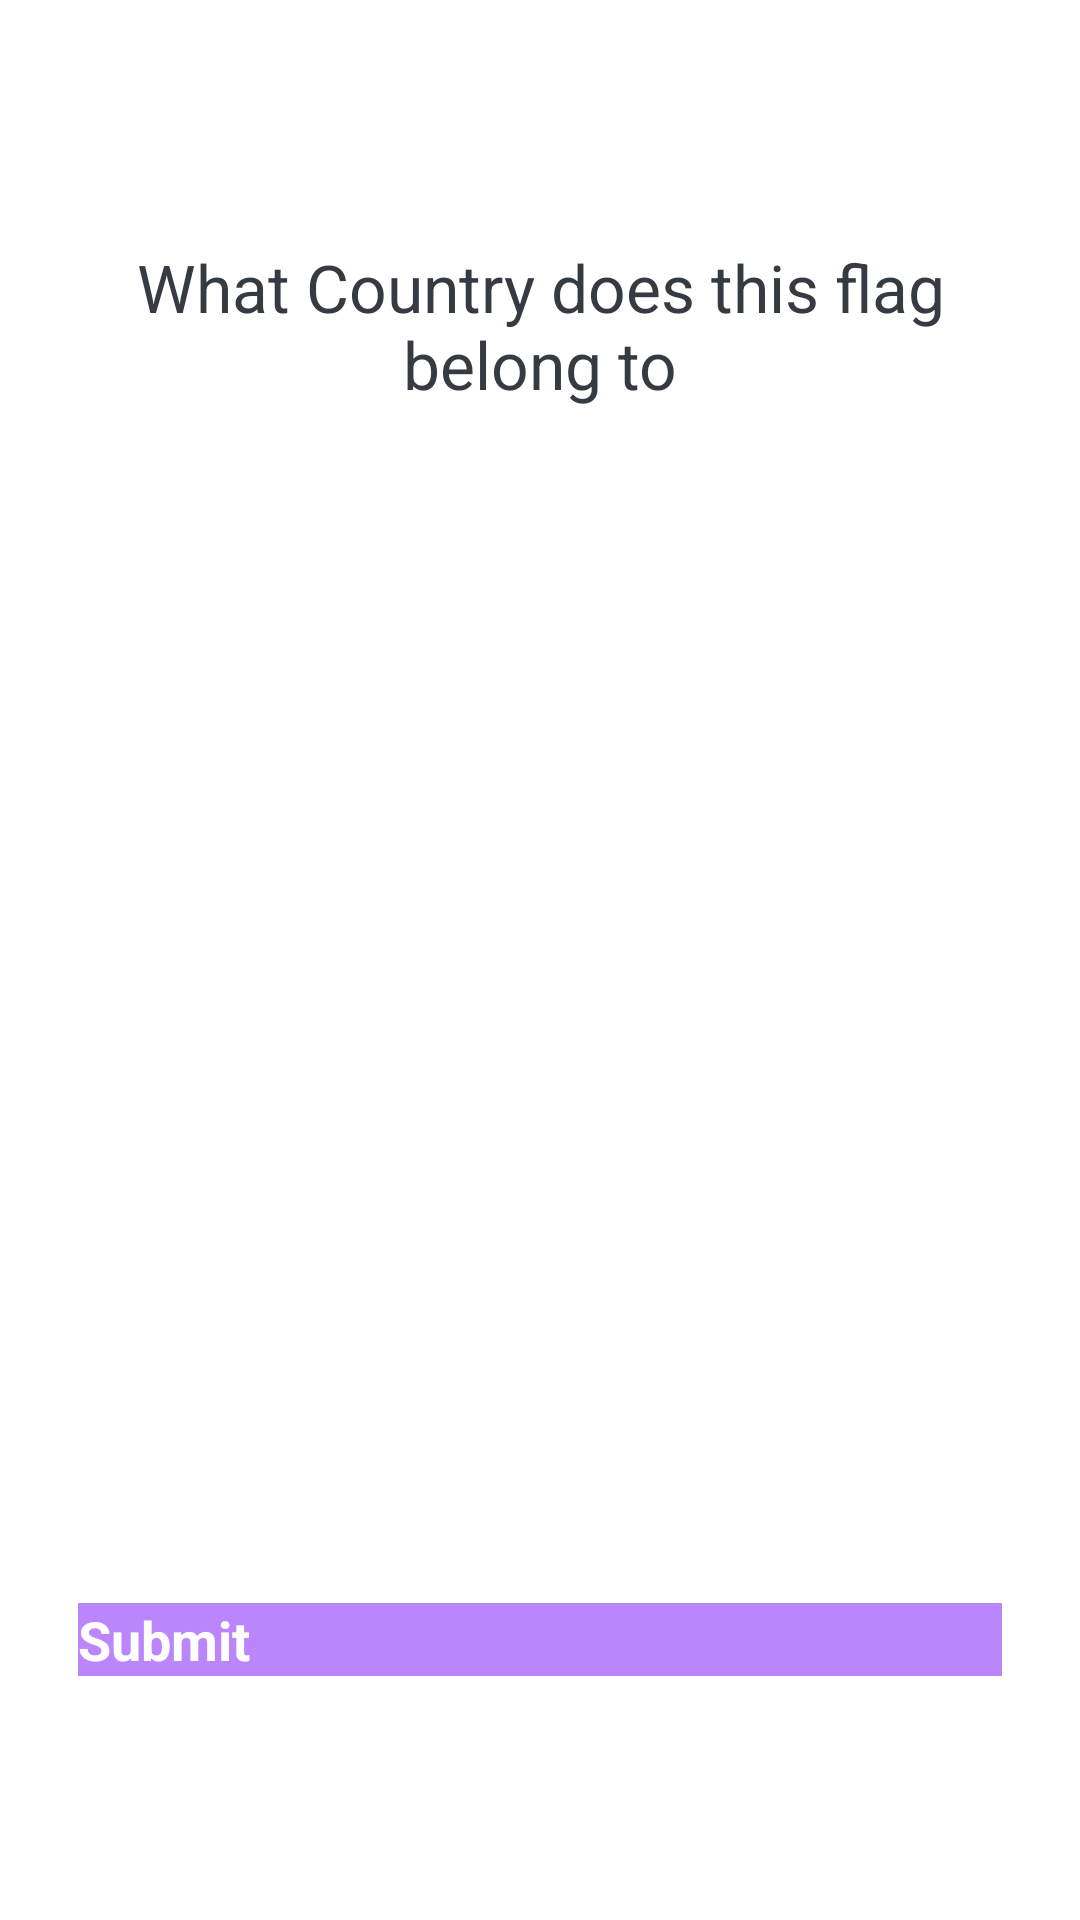

Write the Android layout XML for this screen, with the resource values it uses.
<!-- AndroidManifest.xml: application theme Theme.CodeQuiz -->
<!-- res/layout/activity_questions.xml -->
<?xml version="1.0" encoding="utf-8"?>
<ScrollView xmlns:android="http://schemas.android.com/apk/res/android"
    xmlns:app="http://schemas.android.com/apk/res-auto"
    xmlns:tools="http://schemas.android.com/tools"
    android:layout_width="match_parent"
    android:layout_height="match_parent"
    android:fillViewport="true"
    tools:context=".QuestionsActivity">


    <LinearLayout
        android:layout_width="match_parent"
        android:layout_height="wrap_content"
        android:gravity="center"
        android:padding="16dp"
        android:orientation="vertical">
        <TextView
            android:id="@+id/tvQuiz"
            android:layout_width="match_parent"
            android:layout_height="wrap_content"
            android:layout_margin="10dp"
            android:gravity="center"
            android:textSize="22sp"
            android:text="@string/quiz"
            android:textColor="@color/colorBlack"/>
        <ImageView
            android:id="@+id/ivImage"
            android:layout_width="wrap_content"
            android:layout_height="wrap_content"
            android:layout_marginTop="16dp"
            android:contentDescription="@string/app_name"
            />
        <LinearLayout
            android:id="@+id/progressDetails"
            android:layout_width="match_parent"
            android:layout_height="wrap_content"
            android:layout_marginTop="16dp"
            android:layout_gravity="center_vertical"
            android:orientation="horizontal"
            >
            <ProgressBar
                android:id="@+id/progressBar"
                android:layout_width="0dp"
                android:layout_height="wrap_content"
                android:layout_weight="1"
                android:max="8"
                android:minHeight="50dp"
                android:progress="0"
                android:indeterminate="false"
                style="@style/Widget.AppCompat.ProgressBar.Horizontal"
                />
            <TextView
                android:id="@+id/tvProgress"
                android:layout_width="wrap_content"
                android:layout_height="wrap_content"
                android:gravity="center"
                android:padding="15dp"
                android:textColorHint="@color/colorGrey"
                android:textSize="14sp"
                tools:text="0/10"/>


        </LinearLayout>

        <TextView
            android:id="@+id/tvOptionOne"
            android:layout_width="match_parent"
            android:layout_height="wrap_content"
            android:layout_margin="10dp"
            android:gravity="center"
            android:padding="15dp"
            android:background="@drawable/quiz_option_bg"
            android:textColor="@color/colorGrey"
            android:textSize="18sp"
            android:text=""/>
        <TextView
            android:id="@+id/tvOptionTwo"
            android:layout_width="match_parent"
            android:layout_height="wrap_content"
            android:layout_margin="10dp"
            android:gravity="center"
            android:padding="15dp"
            android:background="@drawable/quiz_option_bg"
            android:textColor="@color/colorGrey"
            android:textSize="18sp"
            android:text=""/>
        <TextView
            android:id="@+id/tvOptionThree"
            android:layout_width="match_parent"
            android:layout_height="wrap_content"
            android:layout_margin="10dp"
            android:gravity="center"
            android:padding="15dp"
            android:background="@drawable/quiz_option_bg"
            android:textColor="@color/colorGrey"
            android:textSize="18sp"
            android:text=""/>
        <TextView
            android:id="@+id/tvOptionFour"
            android:layout_width="match_parent"
            android:layout_height="wrap_content"
            android:layout_margin="10dp"
            android:gravity="center"
            android:padding="15dp"
            android:background="@drawable/quiz_option_bg"
            android:textColor="@color/colorGrey"
            android:textSize="18sp"
            android:text=""/>

        <Button
            android:id="@+id/btnSubmit"
            android:layout_width="match_parent"
            android:layout_height="wrap_content"
            android:layout_margin="10dp"
            android:background="@color/purple_200"
            android:text="@string/submit"
            android:textColor="@color/white"
            android:textSize="18sp"
            android:textStyle="bold"/>

    </LinearLayout>

</ScrollView>
<!-- resources referenced by this layout -->
<resources>
  <color name="colorBlack">#363A43</color>
  <color name="colorGrey">#7A8089</color>
  <color name="purple_200">#FFBB86FC</color>
  <color name="white">#FFFFFFFF</color>
  <string name="app_name">Kotlin Quiz</string>
  <string name="quiz">What Country does this flag belong to</string>
  <string name="submit">Submit</string>
  <style name="Theme.CodeQuiz" parent="Theme.MaterialComponents.DayNight.NoActionBar">
          
          <item name="colorPrimary">@color/purple_500</item>
          <item name="colorPrimaryVariant">@color/ColorBg</item>
          
          <item name="colorOnPrimary">@color/white</item>
          
          <item name="colorSecondary">@color/teal_200</item>
          <item name="colorSecondaryVariant">@color/teal_700</item>
          <item name="colorOnSecondary">@color/black</item>
          
          <item name="android:statusBarColor" tools:targetApi="l">?attr/colorPrimaryVariant</item>
          
      </style>
  <color name="purple_500">#FF6200EE</color>
  <color name="ColorBg">#333333</color>
  <color name="teal_200">#FF03DAC5</color>
  <color name="teal_700">#FF018786</color>
  <color name="black">#FF000000</color>
</resources>
